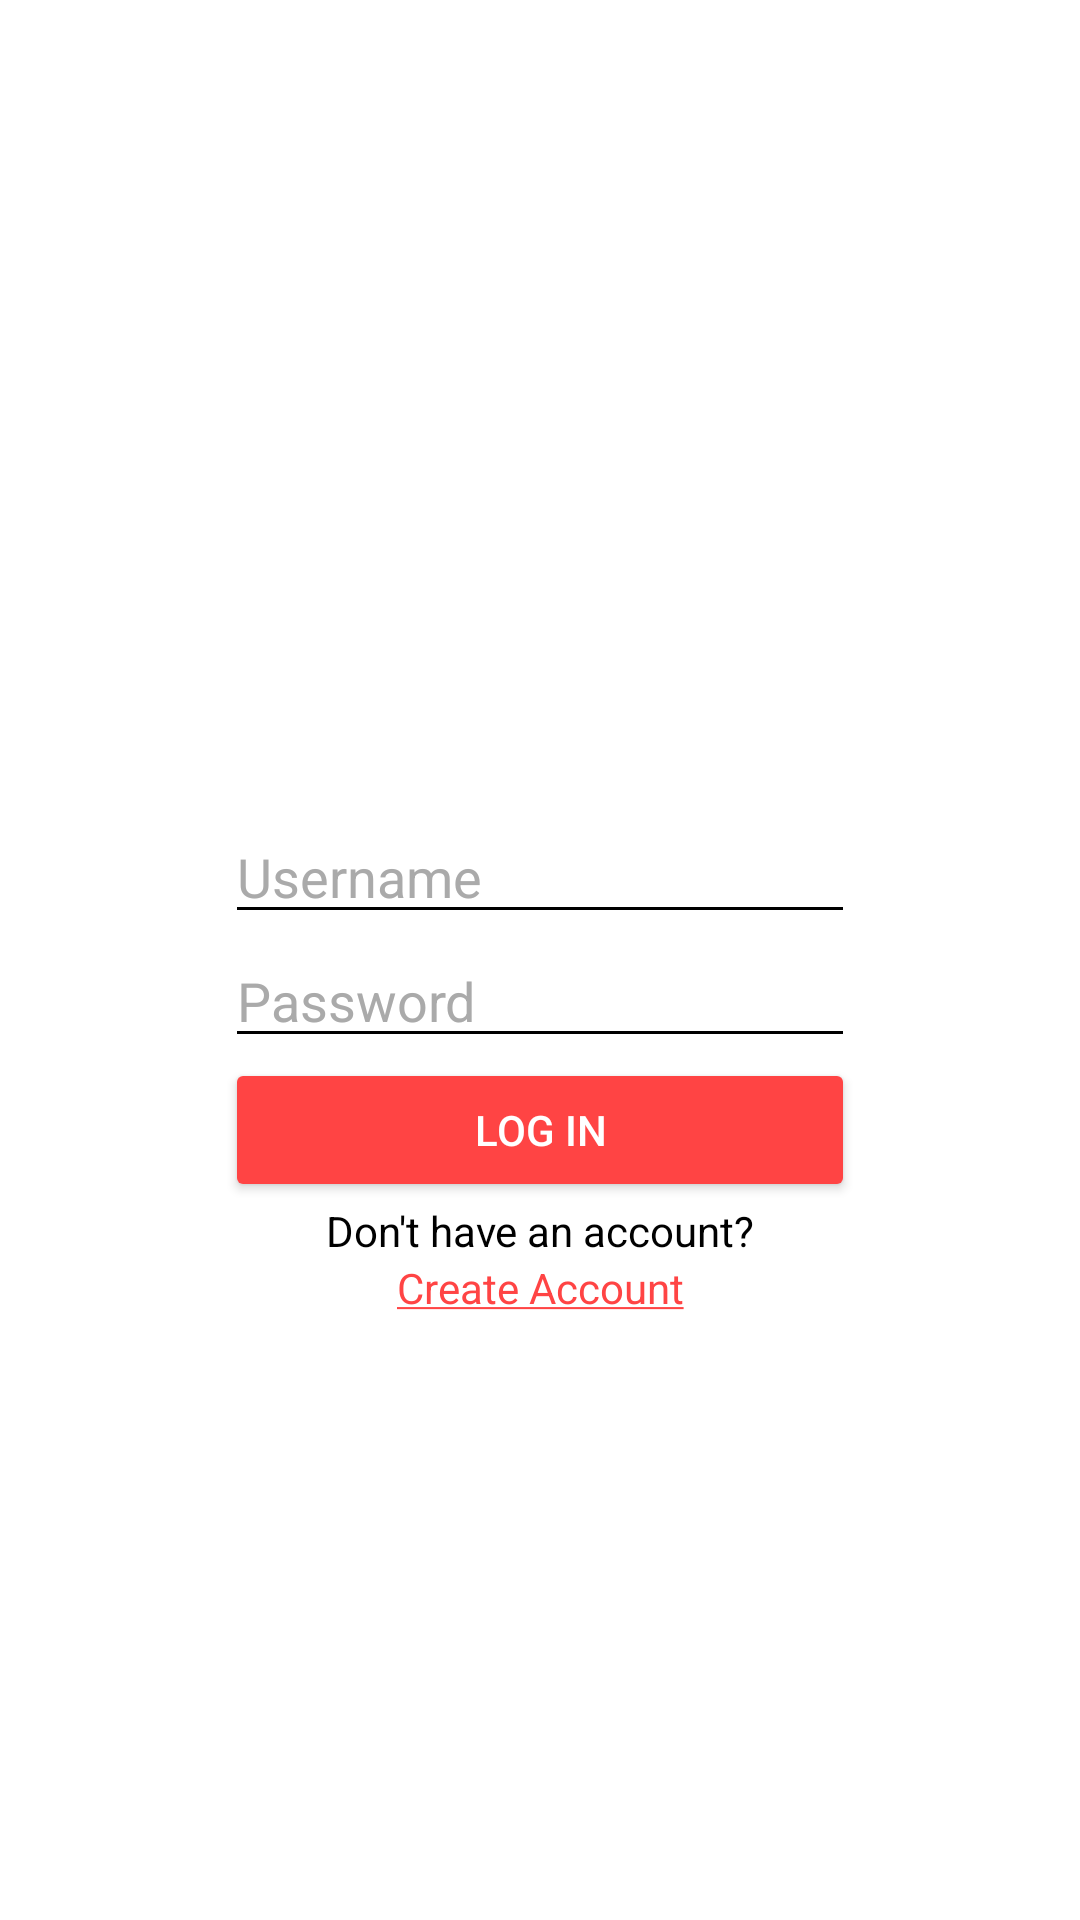

This screen was rendered from an Android layout file. Write that file and the resources it references.
<!-- AndroidManifest.xml: application theme Theme.AllChat -->
<!-- res/layout/activity_main.xml -->
<?xml version="1.0" encoding="utf-8"?>
<ScrollView xmlns:android="http://schemas.android.com/apk/res/android"
    xmlns:app="http://schemas.android.com/apk/res-auto"
    xmlns:tools="http://schemas.android.com/tools"
    android:layout_width="match_parent"
    android:layout_height="match_parent"
    android:background="@color/white"
    android:contentDescription="@string/app_name">

    <LinearLayout
        android:layout_width="match_parent"
        android:layout_height="wrap_content"
        android:orientation="vertical">

        <Space
            android:layout_width="match_parent"
            android:layout_height="57dp" />

        <ImageView
            android:id="@+id/imageView7"
            android:layout_width="match_parent"
            android:layout_height="90dp"
            app:srcCompat="@drawable/main" />

        <Space
            android:layout_width="match_parent"
            android:layout_height="123dp" />

        <TableLayout
            android:layout_width="match_parent"
            android:layout_height="wrap_content">

            <TableRow
                android:layout_width="match_parent"
                android:layout_height="wrap_content"
                android:gravity="center">

                <EditText
                    android:id="@+id/username_field"
                    android:layout_width="wrap_content"
                    android:layout_height="wrap_content"
                    android:backgroundTint="@color/black"
                    android:ems="10"
                    android:hint="Username"
                    android:inputType="textPersonName"
                    android:textColor="@color/black"
                    android:textColorHint="@android:color/darker_gray"
                    tools:ignore="TouchTargetSizeCheck" />
            </TableRow>

            <TableRow
                android:layout_width="match_parent"
                android:layout_height="wrap_content"
                android:gravity="center">

                <EditText
                    android:id="@+id/password_field"
                    android:layout_width="wrap_content"
                    android:layout_height="wrap_content"
                    android:backgroundTint="@color/black"
                    android:ems="10"
                    android:hint="Password"
                    android:inputType="textPassword"
                    android:textColor="@color/black"
                    android:textColorHint="@android:color/darker_gray"
                    tools:ignore="TouchTargetSizeCheck" />
            </TableRow>

            <TableRow
                android:layout_width="match_parent"
                android:layout_height="wrap_content"
                android:gravity="center">

                <Button
                    android:id="@+id/button"
                    android:layout_width="wrap_content"
                    android:layout_height="wrap_content"
                    android:backgroundTint="@android:color/holo_red_light"
                    android:onClick="login"
                    android:text="Log In"
                    android:textColor="@color/white" />
            </TableRow>

            <TableRow
                android:layout_width="match_parent"
                android:layout_height="wrap_content"
                android:gravity="center">

                <TextView
                    android:id="@+id/textView4"
                    android:layout_width="wrap_content"
                    android:layout_height="wrap_content"
                    android:gravity="center"
                    android:text="Don't have an account?"
                    android:textColor="@color/black" />
            </TableRow>

            <TableRow
                android:layout_width="match_parent"
                android:layout_height="wrap_content"
                android:gravity="center">

                <TextView
                    android:id="@+id/textView5"
                    android:layout_width="wrap_content"
                    android:layout_height="wrap_content"
                    android:gravity="center"
                    android:onClick="goToSignUpScreen"
                    android:text="@string/create_account"
                    android:textColor="@android:color/holo_red_light"
                    tools:ignore="TouchTargetSizeCheck" />
            </TableRow>
        </TableLayout>

    </LinearLayout>
</ScrollView>
<!-- resources referenced by this layout -->
<resources>
  <string name="app_name">AllChat</string>
  <string name="create_account"><u>Create Account</u></string>
  <style name="Theme.AllChat" parent="Theme.MaterialComponents.DayNight.DarkActionBar">
          
          <item name="colorPrimary">@color/purple_500</item>
          <item name="colorPrimaryVariant">@color/purple_700</item>
          <item name="colorOnPrimary">@color/white</item>
          
          <item name="colorSecondary">@color/teal_200</item>
          <item name="colorSecondaryVariant">@color/teal_700</item>
          <item name="colorOnSecondary">@color/black</item>
          
          <item name="android:statusBarColor" tools:targetApi="l">?attr/colorPrimaryVariant</item>
          
      </style>
  <!-- not gathered from this repository: default colours our renderer supplied (Android Studio template values) -->
  <color name="purple_500">#FF6200EE</color>
  <color name="purple_700">#FF3700B3</color>
  <color name="teal_200">#FF03DAC5</color>
  <color name="teal_700">#FF018786</color>
  <color name="black">#FF000000</color>
  <color name="white">#FFFFFFFF</color>
</resources>
